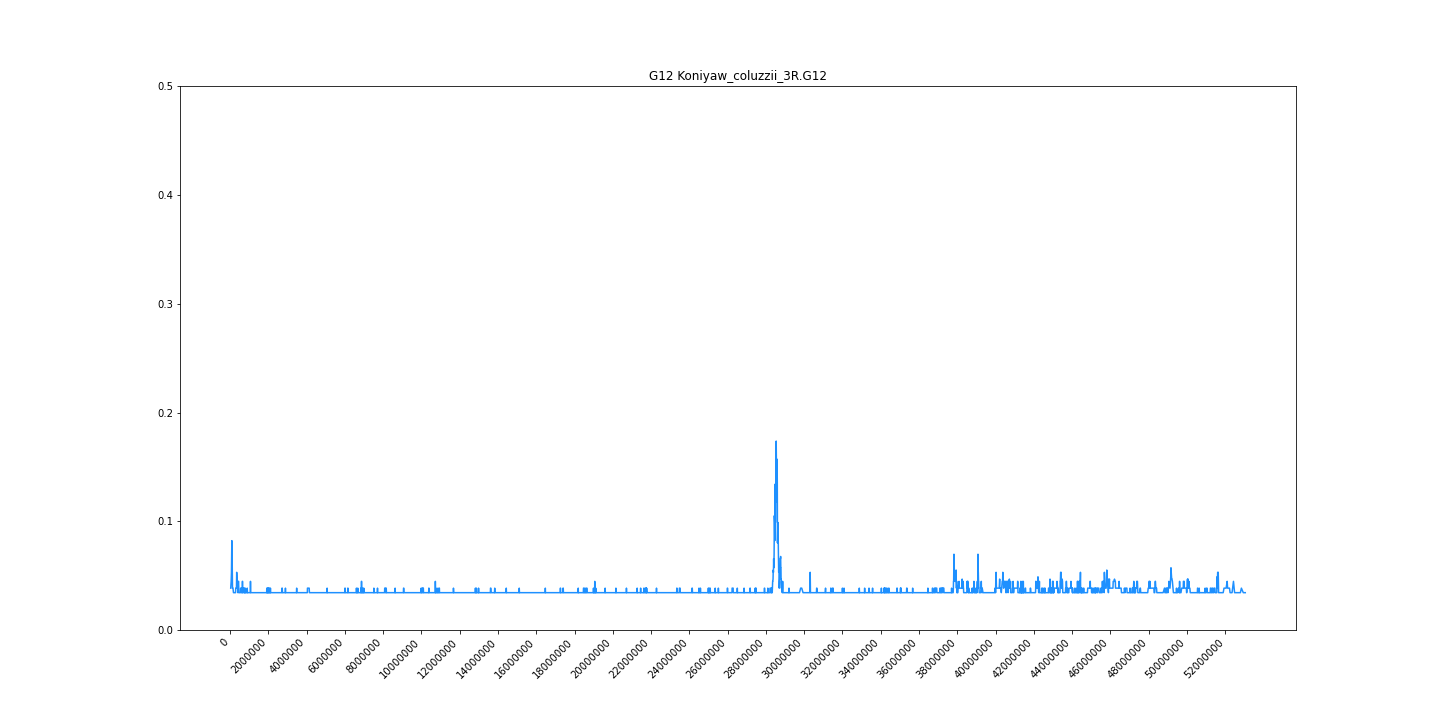

The data file committed next to this chart (first rows):
midpoint	G12
39148	0.0385
62074	0.04475
77464	0.05307
97096	0.08221
115406	0.06348
131300	0.0385
156768	0.0385
182578	0.03434
202276	0.03434
218831	0.03434
234964	0.03434
247620	0.03434
259362	0.03434
273066	0.03434
289999	0.03434
303092	0.0385
314894	0.0385
327591	0.0385
338569	0.0385
350738	0.05307
368839	0.04475
381310	0.04475
391656	0.0385
401746	0.04475
411159	0.03434
424802	0.0385
436960	0.04475
449210	0.04475
465888	0.03434
481394	0.03434
493070	0.03434
506296	0.03434
517384	0.03434
531569	0.03434
540910	0.03434
548458	0.03434
555575	0.0385
563671	0.0385
573132	0.0385
580963	0.0385
589318	0.0385
597780	0.0385
604889	0.03434
614670	0.03434
622619	0.03434
630387	0.0385
638542	0.03434
648154	0.04475
656672	0.04475
668155	0.03434
676263	0.0385
684178	0.0385
692142	0.0385
700159	0.0385
706364	0.0385
713274	0.0385
721549	0.03434
729316	0.03434
737899	0.03434
744470	0.03434
... 5,983 more rows
